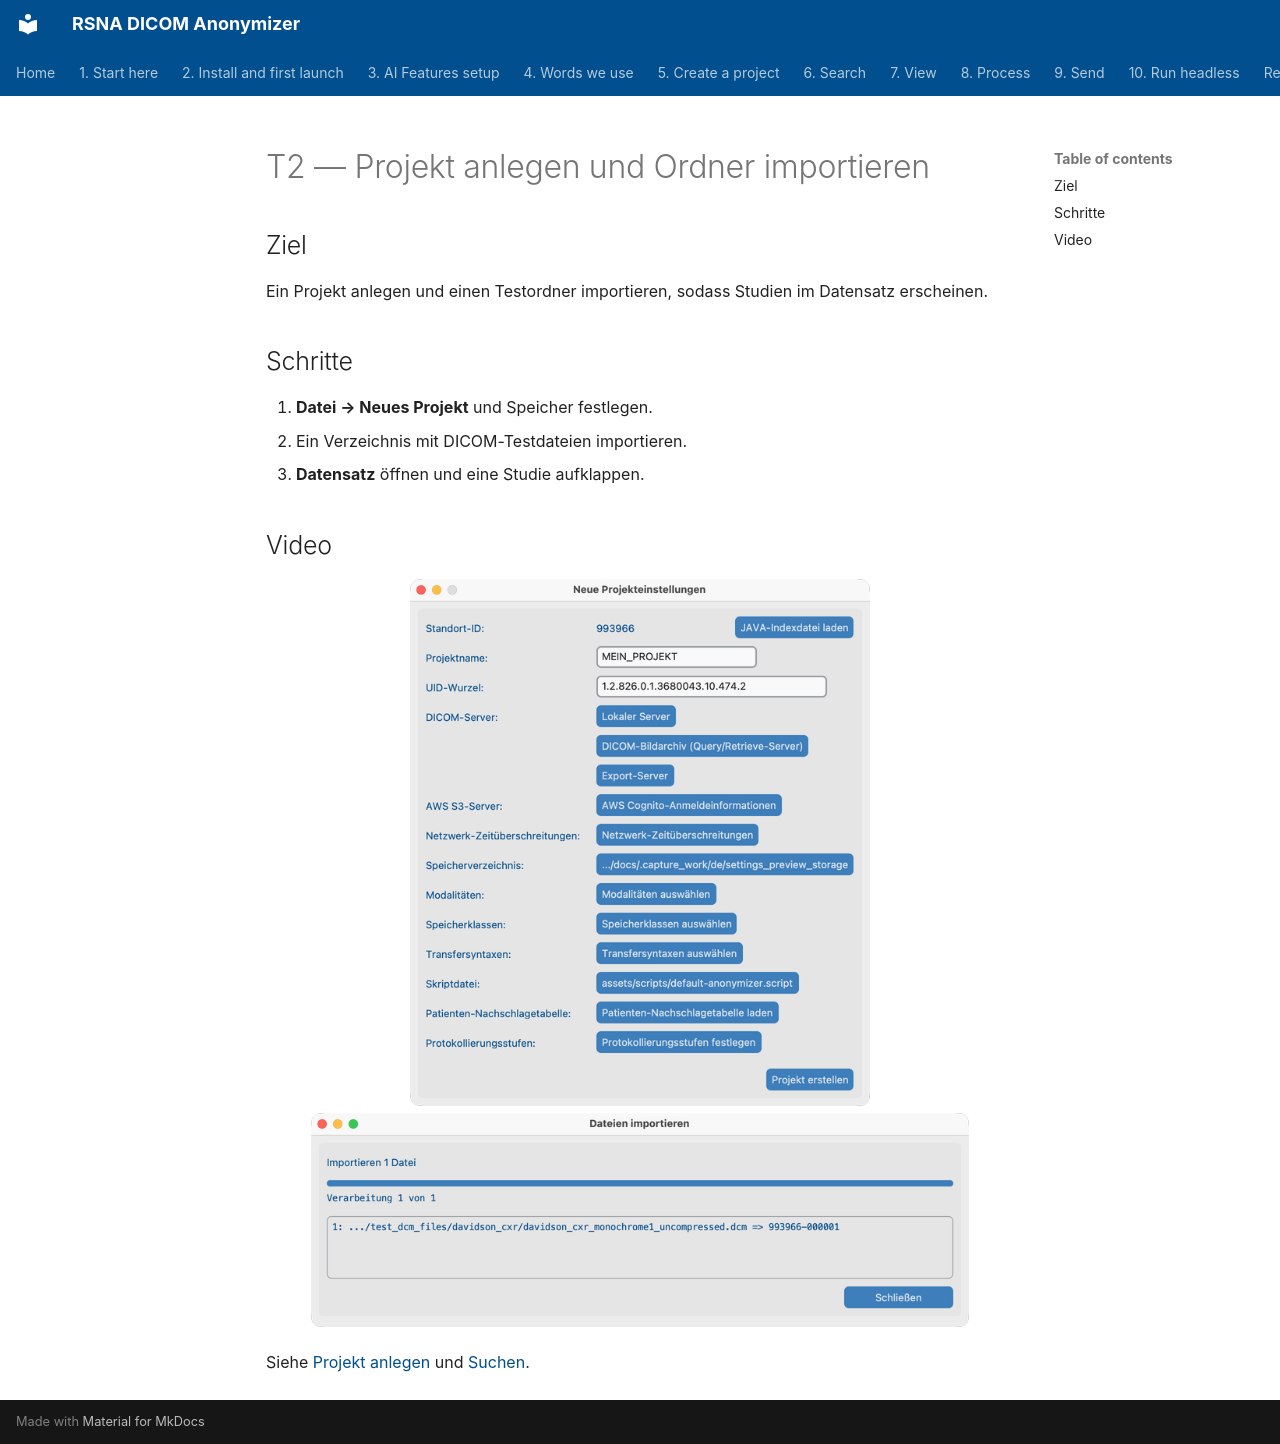

repository: RSNA/anonymizer · page: de/tutorials/t2-project-import/index.html · generator: mkdocs

# T2 — Projekt anlegen und Ordner importieren

## Ziel
Ein Projekt anlegen und einen Testordner importieren, sodass Studien im Datensatz erscheinen.

## Schritte
1. **Datei → Neues Projekt** und Speicher festlegen.
2. Ein Verzeichnis mit DICOM-Testdateien importieren.
3. **Datensatz** öffnen und eine Studie aufklappen.

## Video
<!-- YouTube embed placeholder -->

![Neues Projekt](../05-create-project/shots/macos/NewProjectSettings.png)
![Import](../06-search/shots/macos/ImportDavidson_Done.png)

Siehe [Projekt anlegen](../05-create-project/) und [Suchen](../06-search/).
